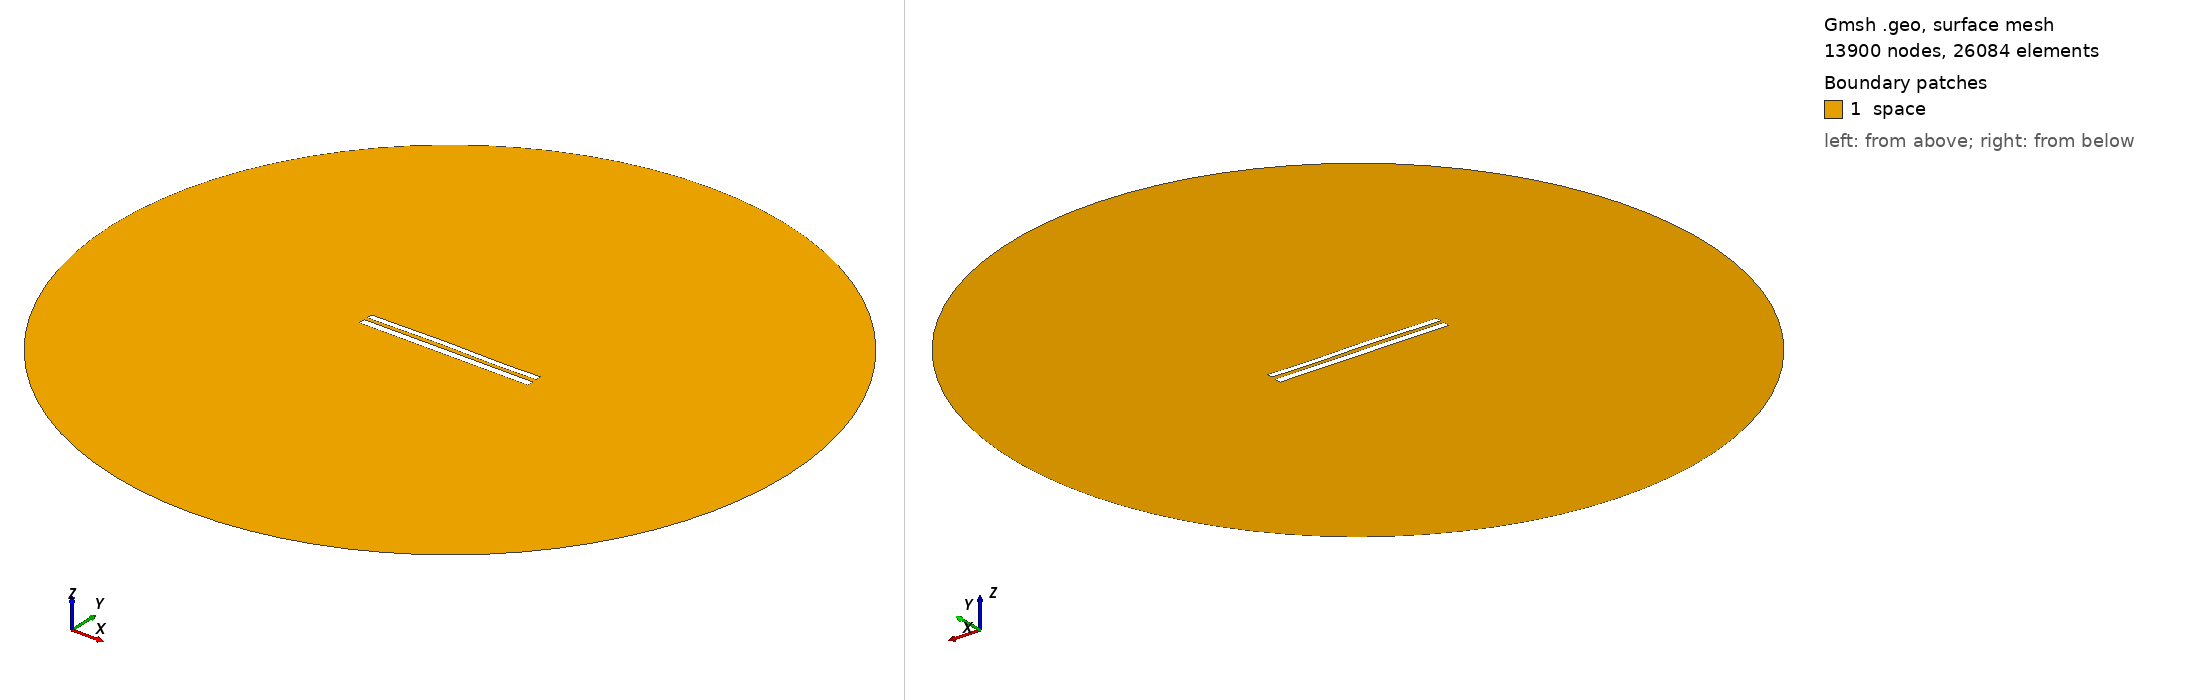

Gmsh geometry script, surface-meshed: 13900 nodes, 26084 surface elements. Boundary patches (legend numbers): 1 space. Left view from above one corner, right view from below the opposite corner. Legend entries are the model's physical surfaces. The drawing asked Gmsh for element sizes between 1% and 20% of the model's largest extent; the script's own settings can give other sizes.

=== 8122.geo (drawn) ===
//---------------------------------------
// Geometry kernel
//---------------------------------------

SetFactory("OpenCASCADE");



//---------------------------------------
// Parameters of the geometry
//---------------------------------------

// Overetch of the upper plate
overetch = 0.25;

// Distance between the plates
distance = 2.0;

// Discretization over the x axis (for the deformation)
nx = 50; 

// Length of the plate
L = 100 - overetch; 

// Number of modes
n = 4; 

// 1st mode coefficient
coeff(1) = 0.15;
beta(1) = 0.596864 * 3.1415926535 / L;

// 2nd mode coefficient
coeff(2) = 0.15;
beta(2) = 1.49418 * 3.1415926535 / L;

// 3rd mode coefficient
coeff(3) = 0.15;
beta(3) = 2.50025 * 3.1415926535 / L;

// 4th mode coefficient
coeff(4) = -0.075;
beta(4) = 3.49999 * 3.1415926535 / L;



//---------------------------------------
// Upper plate (deformed rectangle)
//---------------------------------------

// Coordiantes of the upper plate
xmin = -50;
xmax = 50 - overetch;

// Height of the upper plate
yheight = 4 - 2 * overetch;

// Indexes of the points
UpperID[] = {};
LowerID[] = {};
LeftID[] = {};
RightID[] = {};

// Point index
p = 1;

// Horizontal edges
For i In {1:nx}
    x = xmin + (i-1)*(xmax - xmin)/(nx-1);

    y_bottom = distance / 2 + overetch;
    For j In {1:n}
        C = (Cosh(beta(j)*L) + Cos(beta(j)*L)) / (Sinh(beta(j)*L) + Sin(beta(j)*L));
        y_bottom  = y_bottom + coeff(j) * (Cosh(beta(j)*(x+50)) - Cos(beta(j)*(x+50)) - C * (Sinh(beta(j)*(x+50)) - Sin(beta(j)*(x+50))));
    EndFor

    y_top = y_bottom + yheight;

    Point(p) = {x, y_top, 0, 1.0};
    UpperID[i] = p;
    p = p + 1;

    Point(p) = {x, y_bottom, 0, 1.0};
    LowerID[i] = p;
    p = p + 1;
EndFor

// Create point lists
UpperPts[] = {}; LowerPts[] = {};
For i In {1:nx}
  UpperPts[] += {UpperID[i]};
  LowerPts[] += {LowerID[i]};
EndFor

// Build splines
Spline(1) = {UpperPts[]};
Spline(2) = {LowerPts[]};
Line(3) = {LowerPts[nx-1], UpperPts[nx-1]};
Line(4) = {LowerPts[0], UpperPts[0]};

// Build the plane surface
Curve Loop(1) = {2, 3, -1, -4};
Plane Surface(1) = {1};



//---------------------------------------
// Lower plate (rectangle)
//---------------------------------------

// Vertices
Point(1001) = {-50, -1, 0, 1.0};
Point(1002) = { 50, -1, 0, 1.0};
Point(1003) = { 50,  -5, 0, 1.0};
Point(1004) = {-50,  -5, 0, 1.0};

// Edges
Line(5) = {1001, 1002};
Line(6) = {1002, 1003};
Line(7) = {1003, 1004};
Line(8) = {1004, 1001};

// Plane surface
Line Loop(2) = {5, 6, 7, 8};
Plane Surface(2) = {2}; 



//---------------------------------------
// Outer (fictious) boundary
//---------------------------------------

// Points
Point(1005) = {0, 0, 0};       // Center
Point(1006) = {200, 0, 0};     // Start point
Point(1007) = {0, 200, 0};     // 90 degrees
Point(1008) = {-200, 0, 0};    // 180 degrees
Point(1009) = {0, -200, 0};    // 270 degrees

// Circle arcs (each needs start, center, end)
Circle(9) = {1006, 1005, 1007};
Circle(10) = {1007, 1005, 1008};
Circle(11) = {1008, 1005, 1009};
Circle(12) = {1009, 1005, 1006};

// Plane surface for the entire domain
Curve Loop(3) = {9, 10, 11, 12};
Surface(3) = {3};

// Subtract the plates from the whole domain to obtain the actual domain where we want to solve the equations
BooleanDifference{ Surface{3}; Delete; }{ Surface{1}; Surface{2}; Delete; }




//---------------------------------------
// Transfinite Lines/Curves
//---------------------------------------

// Set the number of points on the boundaries
r = 7;

// Plates
Transfinite Curve {1, 2} = 50*r Using Progression 1;
Transfinite Curve {3, 4} = 2*r Using Progression 1;
Transfinite Line {5, 7} = 50*r Using Progression 1;
Transfinite Line {6, 8} = 2*r Using Progression 1;

// Outer boundary
Transfinite Line {9, 10, 11, 12} = 20 Using Progression 1;



//---------------------------------------
// Physical groups
//---------------------------------------                

// Physical curves (boundaries)
Physical Line("force_segment", 10) = {2};
Physical Line("upper_plate", 11) = {1, 3, 4};
Physical Line("lower_plate", 12) = {5, 6, 7, 8};
Physical Line("boundary", 20) = {9, 10, 11, 12};

// Physical Surfaces
Physical Surface("space", 30) = {3};



//---------------------------------------
// 6. Generate the Mesh
//---------------------------------------

// 2D mesh generation
Mesh 2;
